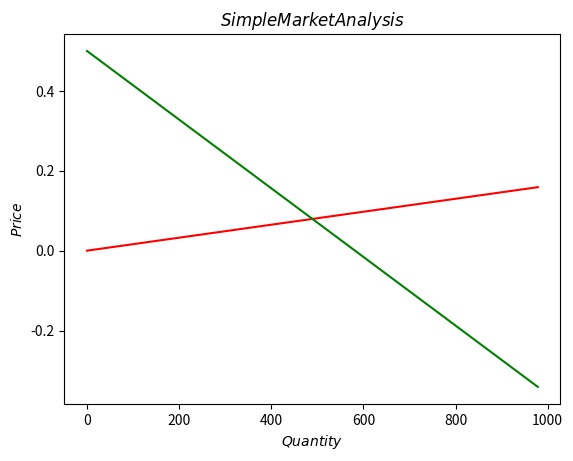

Source code (Python):
from matplotlib import pyplot as plt
import random

test = 1
for i in range(1,100):
    a = random.randint(1,1000)
    b = random.randint(1,1000)
    c = random.randint(1,1000)
    d = random.randint(1,1000)

    p = (a-c)/(b+d)

    q = a - b*p
    s = c + d*p

    if q == s:
        print("Equilibrium point is.")
        print("Q : ",q)
        print("S : ",s)
        print("P : ",p)

        test = 0
        break
if test == 1:
    print("There is no equilibrium point.")

x = [0 , 2.0*q-0]
y = [0 , 2.0*p-0]
x1 = [0 , 2.0*q-0]
y1 = [.5 , 2.0*p-0.5]

plt.plot(x,y,color = 'red')
plt.plot(x1,y1,color = 'green')
plt.title('$Simple Market Analysis$')
plt.xlabel('$Quantity$')
plt.ylabel('$Price$')
plt.show()
